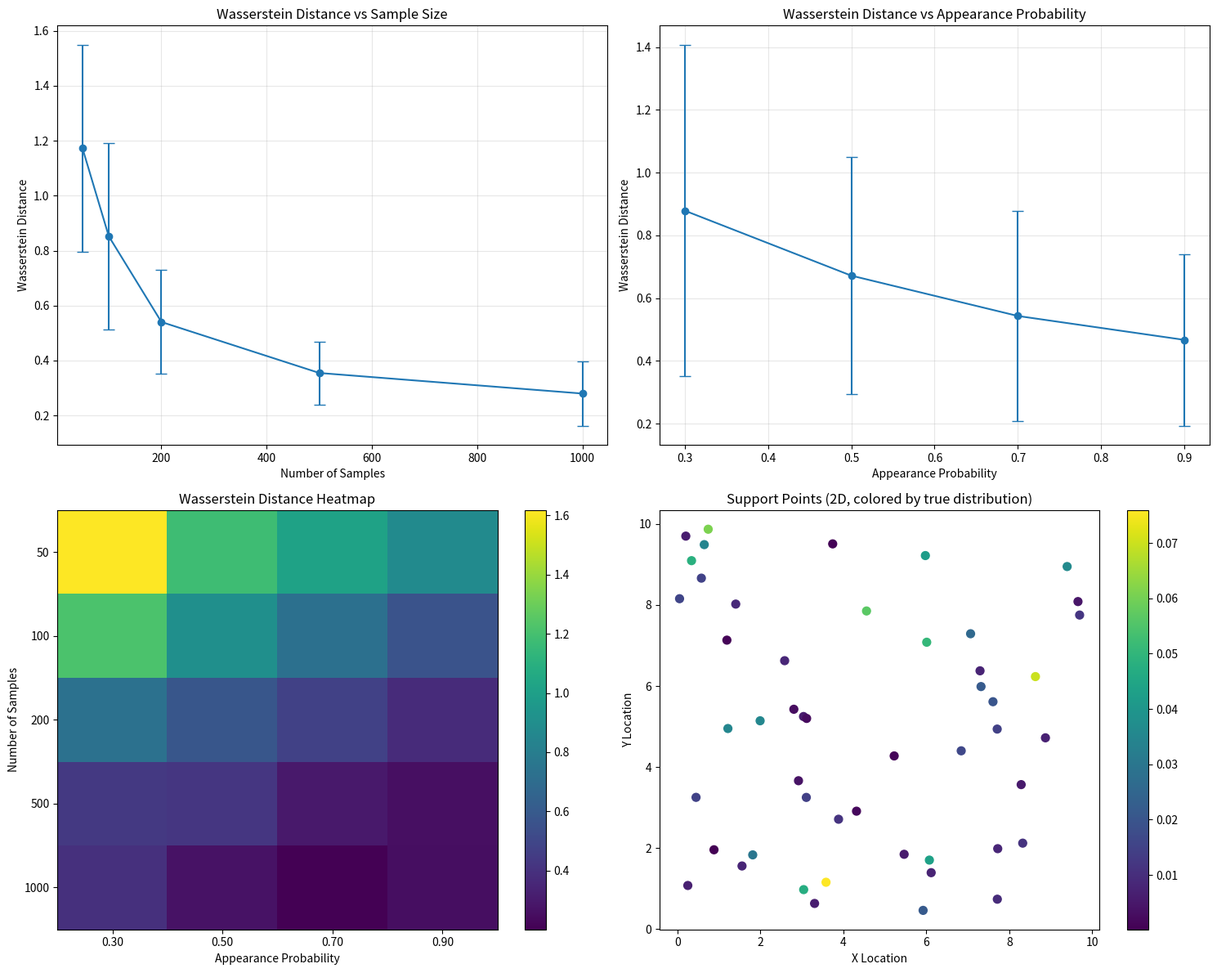

The script that saved this image: (Note: this script raises an exception after producing the figure.)
#!/usr/bin/env python3
"""
Test script for evaluating Wasserstein distance between true and empirical distributions.

Given a fixed underlying true distribution f, sample n points from f.
For each point, it has a probability to appear or not.
Finally evaluate the empirical distribution from the samples to the true distribution.
"""

import numpy as np
import matplotlib.pyplot as plt
from scipy.spatial.distance import cdist
from scipy.optimize import linprog
import logging
from typing import Dict, Tuple, List
import random

# Set up logging
logging.basicConfig(level=logging.INFO, format='%(asctime)s - %(levelname)s - %(message)s')
logger = logging.getLogger(__name__)


def compute_wasserstein_distance_1d(dist1: np.ndarray, dist2: np.ndarray, locations: np.ndarray) -> float:
    """
    Compute 1-dimensional Wasserstein distance between two distributions.
    
    Parameters:
    - dist1: First probability distribution
    - dist2: Second probability distribution  
    - locations: Locations/positions of the support points
    
    Returns:
    - Wasserstein distance
    """
    assert len(dist1) == len(dist2) == len(locations), "All arrays must have same length"
    assert np.isclose(np.sum(dist1), 1.0) and np.isclose(np.sum(dist2), 1.0), "Distributions must sum to 1"
    
    # Sort by locations
    sorted_indices = np.argsort(locations)
    sorted_dist1 = dist1[sorted_indices]
    sorted_dist2 = dist2[sorted_indices]
    sorted_locations = locations[sorted_indices]
    
    # Compute cumulative distributions
    cum1 = np.cumsum(sorted_dist1)
    cum2 = np.cumsum(sorted_dist2)
    
    # Compute Wasserstein distance using the dual formulation
    wasserstein_dist = 0.0
    for i in range(len(sorted_locations) - 1):
        segment_length = sorted_locations[i + 1] - sorted_locations[i]
        wasserstein_dist += abs(cum1[i] - cum2[i]) * segment_length
    
    return wasserstein_dist


def compute_wasserstein_distance_2d(dist1: np.ndarray, dist2: np.ndarray, locations: np.ndarray) -> float:
    """
    Compute 2-dimensional Wasserstein distance using linear programming.
    
    Parameters:
    - dist1: First probability distribution (shape: n)
    - dist2: Second probability distribution (shape: n)
    - locations: 2D locations/positions of the support points (shape: n x 2)
    
    Returns:
    - Wasserstein distance
    """
    n = len(dist1)
    assert len(dist2) == n and locations.shape[0] == n, "All inputs must have same number of points"
    assert np.isclose(np.sum(dist1), 1.0) and np.isclose(np.sum(dist2), 1.0), "Distributions must sum to 1"
    
    # Compute pairwise distances (cost matrix)
    cost_matrix = cdist(locations, locations, metric='euclidean')
    
    # Flatten the cost matrix for linear programming
    c = cost_matrix.flatten()
    
    # Equality constraints: marginal constraints
    # First set: sum over j of x_{i,j} = dist1[i] for all i
    A_eq1 = np.zeros((n, n*n))
    for i in range(n):
        for j in range(n):
            A_eq1[i, i*n + j] = 1
    b_eq1 = dist1
    
    # Second set: sum over i of x_{i,j} = dist2[j] for all j  
    A_eq2 = np.zeros((n, n*n))
    for j in range(n):
        for i in range(n):
            A_eq2[j, i*n + j] = 1
    b_eq2 = dist2
    
    # Combine constraints
    A_eq = np.vstack([A_eq1, A_eq2])
    b_eq = np.hstack([b_eq1, b_eq2])
    
    # Bounds: all variables >= 0
    bounds = [(0, None) for _ in range(n*n)]
    
    # Solve the linear program
    result = linprog(c, A_eq=A_eq, b_eq=b_eq, bounds=bounds, method='highs')
    
    if not result.success:
        logger.warning("Linear programming solver failed, returning large value")
        return float('inf')
    
    return result.fun


class WassersteinTester:
    """Test class for Wasserstein distance evaluation with sampling probabilities."""
    
    def __init__(self, n_points: int = 100, dimension: int = 2, seed: int = 42):
        """
        Initialize the tester.
        
        Parameters:
        - n_points: Number of support points
        - dimension: Dimension of the space (1 or 2)
        - seed: Random seed for reproducibility
        """
        self.n_points = n_points
        self.dimension = dimension
        np.random.seed(seed)
        random.seed(seed)
        
        # Generate random support points
        if dimension == 1:
            self.locations = np.sort(np.random.uniform(0, 10, n_points))
        elif dimension == 2:
            self.locations = np.random.uniform(0, 10, (n_points, 2))
        else:
            raise ValueError("Only 1D and 2D supported")
            
        # Generate true distribution (normalized random weights)
        raw_weights = np.random.exponential(1.0, n_points)
        self.true_distribution = raw_weights / np.sum(raw_weights)
        
        logger.info(f"Initialized {dimension}D tester with {n_points} points")
    
    def generate_empirical_distribution(self, n_samples: int, appearance_prob: float = 0.8) -> np.ndarray:
        """
        Generate empirical distribution by sampling from true distribution with appearance probabilities.
        
        Parameters:
        - n_samples: Number of samples to draw
        - appearance_prob: Probability that each sampled point actually appears
        
        Returns:
        - Empirical distribution (normalized)
        """
        # Sample points according to true distribution
        sampled_indices = np.random.choice(
            self.n_points, 
            size=n_samples, 
            p=self.true_distribution
        )
        
        # Apply appearance probability: each sampled point appears with given probability
        appeared_indices = []
        for idx in sampled_indices:
            if np.random.random() < appearance_prob:
                appeared_indices.append(idx)
        
        # Count appearances at each location
        empirical_counts = np.zeros(self.n_points)
        for idx in appeared_indices:
            empirical_counts[idx] += 1
        
        # Normalize to get empirical distribution
        if np.sum(empirical_counts) == 0:
            # If no points appeared, return uniform distribution
            empirical_distribution = np.ones(self.n_points) / self.n_points
        else:
            empirical_distribution = empirical_counts / np.sum(empirical_counts)
        
        logger.debug(f"Generated empirical distribution from {len(appeared_indices)} appeared points out of {n_samples} samples")
        return empirical_distribution
    
    def compute_wasserstein_distance(self, empirical_dist: np.ndarray) -> float:
        """
        Compute Wasserstein distance between true and empirical distributions.
        
        Parameters:
        - empirical_dist: Empirical distribution
        
        Returns:
        - Wasserstein distance
        """
        if self.dimension == 1:
            return compute_wasserstein_distance_1d(
                self.true_distribution, 
                empirical_dist, 
                self.locations
            )
        elif self.dimension == 2:
            return compute_wasserstein_distance_2d(
                self.true_distribution, 
                empirical_dist, 
                self.locations
            )
        else:
            raise ValueError("Only 1D and 2D supported")
    
    def run_experiment(self, n_samples_list: List[int], appearance_probs: List[float], 
                      n_repetitions: int = 10) -> Dict:
        """
        Run comprehensive experiment varying sample sizes and appearance probabilities.
        
        Parameters:
        - n_samples_list: List of sample sizes to test
        - appearance_probs: List of appearance probabilities to test
        - n_repetitions: Number of repetitions for each configuration
        
        Returns:
        - Dictionary with experimental results
        """
        results = {
            'n_samples': [],
            'appearance_prob': [],
            'wasserstein_distance': [],
            'repetition': []
        }
        
        total_experiments = len(n_samples_list) * len(appearance_probs) * n_repetitions
        experiment_count = 0
        
        for n_samples in n_samples_list:
            for app_prob in appearance_probs:
                for rep in range(n_repetitions):
                    experiment_count += 1
                    logger.info(f"Experiment {experiment_count}/{total_experiments}: "
                              f"n_samples={n_samples}, app_prob={app_prob:.2f}, rep={rep+1}")
                    
                    # Generate empirical distribution
                    empirical_dist = self.generate_empirical_distribution(n_samples, app_prob)
                    
                    # Compute Wasserstein distance
                    wasserstein_dist = self.compute_wasserstein_distance(empirical_dist)
                    
                    # Store results
                    results['n_samples'].append(n_samples)
                    results['appearance_prob'].append(app_prob)
                    results['wasserstein_distance'].append(wasserstein_dist)
                    results['repetition'].append(rep)
        
        return results
    
    def plot_results(self, results: Dict, save_path: str = None):
        """
        Plot experimental results.
        
        Parameters:
        - results: Results dictionary from run_experiment
        - save_path: Optional path to save the plot
        """
        import pandas as pd
        
        df = pd.DataFrame(results)
        
        # Create subplots
        fig, ((ax1, ax2), (ax3, ax4)) = plt.subplots(2, 2, figsize=(15, 12))
        
        # Plot 1: Wasserstein distance vs sample size (averaged over appearance probs)
        df_grouped = df.groupby('n_samples')['wasserstein_distance'].agg(['mean', 'std']).reset_index()
        ax1.errorbar(df_grouped['n_samples'], df_grouped['mean'], yerr=df_grouped['std'], 
                    marker='o', capsize=5)
        ax1.set_xlabel('Number of Samples')
        ax1.set_ylabel('Wasserstein Distance')
        ax1.set_title('Wasserstein Distance vs Sample Size')
        ax1.grid(True, alpha=0.3)
        
        # Plot 2: Wasserstein distance vs appearance probability (averaged over sample sizes)
        df_grouped = df.groupby('appearance_prob')['wasserstein_distance'].agg(['mean', 'std']).reset_index()
        ax2.errorbar(df_grouped['appearance_prob'], df_grouped['mean'], yerr=df_grouped['std'], 
                    marker='o', capsize=5)
        ax2.set_xlabel('Appearance Probability')
        ax2.set_ylabel('Wasserstein Distance')
        ax2.set_title('Wasserstein Distance vs Appearance Probability')
        ax2.grid(True, alpha=0.3)
        
        # Plot 3: Heatmap of Wasserstein distance
        pivot_df = df.groupby(['n_samples', 'appearance_prob'])['wasserstein_distance'].mean().unstack()
        im = ax3.imshow(pivot_df.values, aspect='auto', cmap='viridis')
        ax3.set_xticks(range(len(pivot_df.columns)))
        ax3.set_xticklabels([f'{x:.2f}' for x in pivot_df.columns])
        ax3.set_yticks(range(len(pivot_df.index)))
        ax3.set_yticklabels(pivot_df.index)
        ax3.set_xlabel('Appearance Probability')
        ax3.set_ylabel('Number of Samples')
        ax3.set_title('Wasserstein Distance Heatmap')
        plt.colorbar(im, ax=ax3)
        
        # Plot 4: Distribution comparison example
        if self.dimension == 1:
            empirical_example = self.generate_empirical_distribution(1000, 0.7)
            ax4.plot(self.locations, self.true_distribution, 'b-', label='True Distribution', linewidth=2)
            ax4.plot(self.locations, empirical_example, 'r--', label='Empirical Distribution', linewidth=2)
            ax4.set_xlabel('Location')
            ax4.set_ylabel('Probability Density')
            ax4.set_title('Example: True vs Empirical Distribution (1D)')
            ax4.legend()
            ax4.grid(True, alpha=0.3)
        else:
            # For 2D, show scatter plot of support points
            scatter = ax4.scatter(self.locations[:, 0], self.locations[:, 1], 
                                c=self.true_distribution, cmap='viridis', s=50)
            ax4.set_xlabel('X Location')
            ax4.set_ylabel('Y Location')
            ax4.set_title('Support Points (2D, colored by true distribution)')
            plt.colorbar(scatter, ax=ax4)
        
        plt.tight_layout()
        
        if save_path:
            plt.savefig(save_path, dpi=300, bbox_inches='tight')
            logger.info(f"Plot saved to {save_path}")
        
        plt.show()


def main():
    """Main function to run the Wasserstein distance test."""
    logger.info("Starting Wasserstein distance evaluation test")
    
    # Test parameters
    n_points = 50
    dimension = 2  # Change to 1 for 1D test
    n_samples_list = [50, 100, 200, 500, 1000]
    appearance_probs = [0.3, 0.5, 0.7, 0.9]
    n_repetitions = 5
    
    # Create tester
    tester = WassersteinTester(n_points=n_points, dimension=dimension, seed=42)
    
    # Run experiment
    logger.info("Running experiment...")
    results = tester.run_experiment(n_samples_list, appearance_probs, n_repetitions)
    
    # Plot results
    logger.info("Plotting results...")
    tester.plot_results(results, save_path=f'./figures/wasserstein_test_{dimension}d.png')
    
    # Print summary statistics
    import pandas as pd
    df = pd.DataFrame(results)
    
    print("\n" + "="*50)
    print("EXPERIMENT SUMMARY")
    print("="*50)
    print(f"Dimension: {dimension}D")
    print(f"Number of support points: {n_points}")
    print(f"Sample sizes tested: {n_samples_list}")
    print(f"Appearance probabilities tested: {appearance_probs}")
    print(f"Repetitions per configuration: {n_repetitions}")
    print(f"Total experiments: {len(df)}")
    
    print(f"\nWasserstein distance statistics:")
    print(f"  Mean: {df['wasserstein_distance'].mean():.4f}")
    print(f"  Std:  {df['wasserstein_distance'].std():.4f}")
    print(f"  Min:  {df['wasserstein_distance'].min():.4f}")
    print(f"  Max:  {df['wasserstein_distance'].max():.4f}")
    
    # Best and worst configurations
    best_idx = df['wasserstein_distance'].idxmin()
    worst_idx = df['wasserstein_distance'].idxmax()
    
    print(f"\nBest configuration (lowest Wasserstein distance):")
    print(f"  Samples: {df.loc[best_idx, 'n_samples']}, "
          f"App. prob: {df.loc[best_idx, 'appearance_prob']:.2f}, "
          f"Distance: {df.loc[best_idx, 'wasserstein_distance']:.4f}")
    
    print(f"\nWorst configuration (highest Wasserstein distance):")
    print(f"  Samples: {df.loc[worst_idx, 'n_samples']}, "
          f"App. prob: {df.loc[worst_idx, 'appearance_prob']:.2f}, "
          f"Distance: {df.loc[worst_idx, 'wasserstein_distance']:.4f}")
    
    logger.info("Test completed successfully!")


if __name__ == "__main__":
    main()
